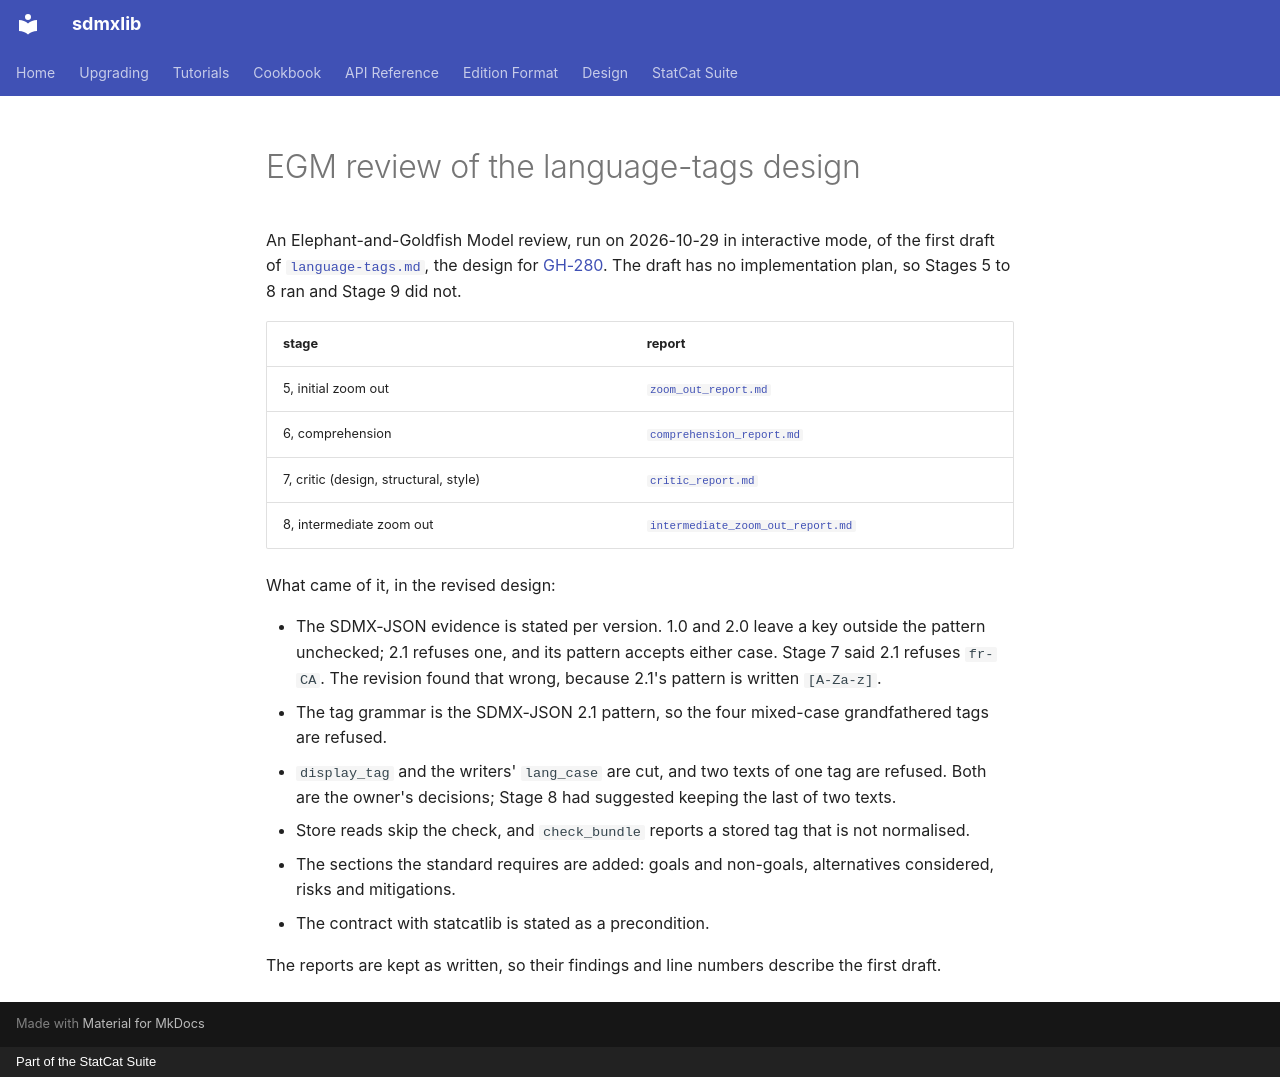

repository: StatCat-Suite/sdmxlib · page: design/egm/language-tags/index.html · generator: mkdocs · copyright: Part of the StatCat Suite

# EGM review of the language-tags design

An Elephant-and-Goldfish Model review, run on 2026-10-29 in interactive mode,
of the first draft of [`language-tags.md`](../../language-tags.md), the design
for [GH-280](https://github.com/StatCat-Suite/sdmxlib/issues/280). The draft
has no implementation plan, so Stages 5 to 8 ran and Stage 9 did not.

| stage | report |
|---|---|
| 5, initial zoom out | [`zoom_out_report.md`](zoom_out_report.md) |
| 6, comprehension | [`comprehension_report.md`](comprehension_report.md) |
| 7, critic (design, structural, style) | [`critic_report.md`](critic_report.md) |
| 8, intermediate zoom out | [`intermediate_zoom_out_report.md`](intermediate_zoom_out_report.md) |

What came of it, in the revised design:

- The SDMX-JSON evidence is stated per version. 1.0 and 2.0 leave a key
  outside the pattern unchecked; 2.1 refuses one, and its pattern accepts
  either case. Stage 7 said 2.1 refuses `fr-CA`. The revision found that
  wrong, because 2.1's pattern is written `[A-Za-z]`.
- The tag grammar is the SDMX-JSON 2.1 pattern, so the four mixed-case
  grandfathered tags are refused.
- `display_tag` and the writers' `lang_case` are cut, and two texts of one
  tag are refused. Both are the owner's decisions; Stage 8 had suggested
  keeping the last of two texts.
- Store reads skip the check, and `check_bundle` reports a stored tag that
  is not normalised.
- The sections the standard requires are added: goals and non-goals,
  alternatives considered, risks and mitigations.
- The contract with statcatlib is stated as a precondition.

The reports are kept as written, so their findings and line numbers describe
the first draft.
